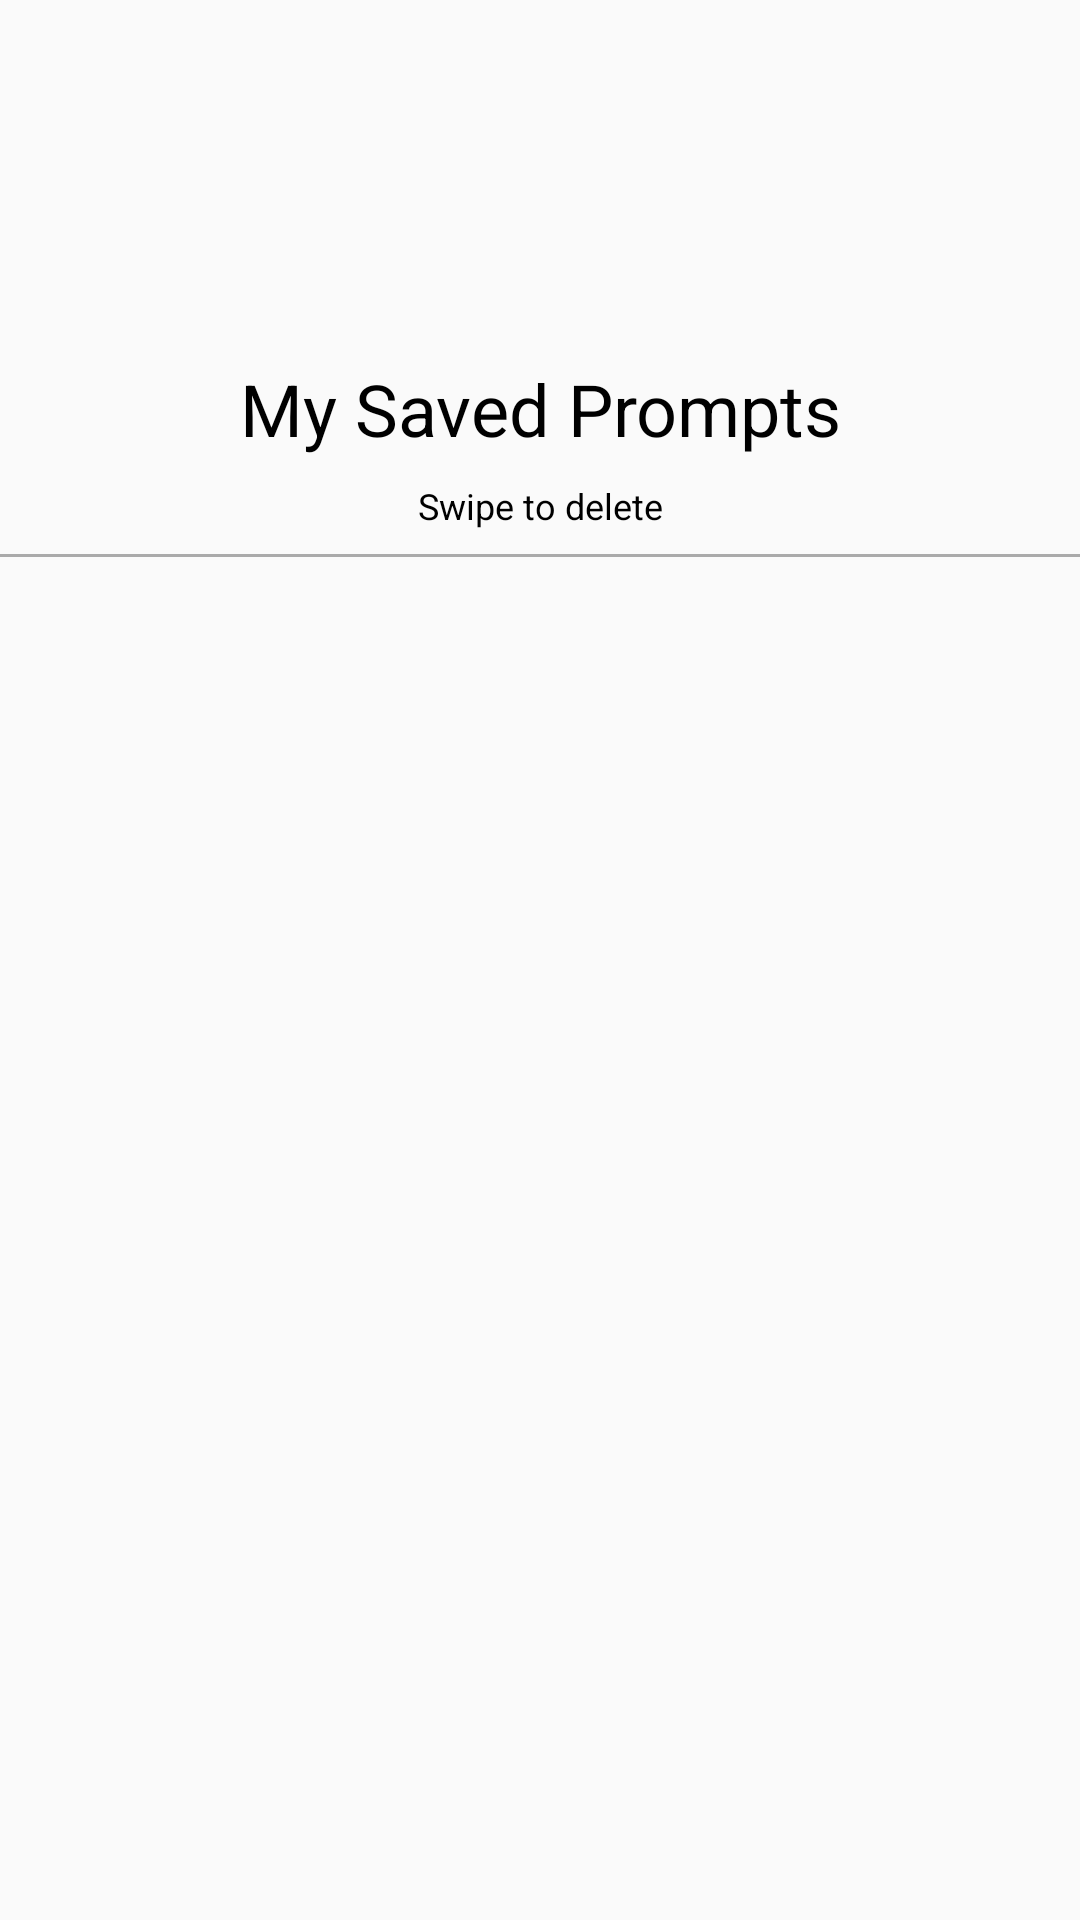

Write the Android layout XML for this screen, with the resource values it uses.
<!-- AndroidManifest.xml: application theme AppTheme -->
<!-- res/layout/fragment_saved_prompts.xml -->
<?xml version="1.0" encoding="utf-8"?>
<LinearLayout xmlns:android="http://schemas.android.com/apk/res/android"
    xmlns:app="http://schemas.android.com/apk/res-auto"
    xmlns:tools="http://schemas.android.com/tools"
    android:layout_width="match_parent"
    android:layout_height="match_parent"
    android:orientation="vertical"
    tools:context=".SavedPromptsFragment">

   <LinearLayout
       android:layout_width="match_parent"
       android:layout_height="wrap_content"
       android:orientation="horizontal"
       android:layout_marginTop="@dimen/hundreddp">
    <TextView
        android:layout_width="match_parent"
        android:layout_height="wrap_content"
        android:gravity="center_horizontal"
        android:text="@string/my_saved_prompts_title"
        android:textColor="@color/black"
        android:textSize="@dimen/twentyfourSP"
        android:layout_marginBottom="@dimen/eightDP"/>
    </LinearLayout>
    <TextView
        android:layout_width="match_parent"
        android:layout_height="wrap_content"
        android:gravity="center_horizontal"
        android:text="Swipe to delete"
        android:textColor="@color/black"
        android:textSize="@dimen/twelvesp"
        android:layout_marginBottom="@dimen/eightDP"/>

    <View
        android:layout_width="match_parent"
        android:layout_height="@dimen/onedp"
        android:background="@android:color/darker_gray" />

    <android.support.v7.widget.RecyclerView
        android:id="@+id/recyclerview"
        android:layout_width="match_parent"
        android:layout_height="wrap_content" />

</LinearLayout>
<!-- resources referenced by this layout -->
<resources>
  <color name="black">#000000</color>
  <dimen name="eightDP">8dp</dimen>
  <dimen name="hundreddp">120dp</dimen>
  <dimen name="onedp">1dp</dimen>
  <dimen name="twelvesp">12sp</dimen>
  <dimen name="twentyfourSP">24sp</dimen>
  <string name="my_saved_prompts_title">My Saved Prompts</string>
  <style name="AppTheme" parent="Theme.AppCompat.Light.NoActionBar">
          
          <item name="colorPrimary">@color/colorPrimary</item>
          <item name="colorPrimaryDark">@color/colorPrimaryDark</item>
          <item name="colorAccent">@color/colorAccent</item>
      </style>
  <color name="colorPrimary">#3F51B5</color>
  <color name="colorPrimaryDark">#303F9F</color>
  <color name="colorAccent">#FF4081</color>
</resources>
